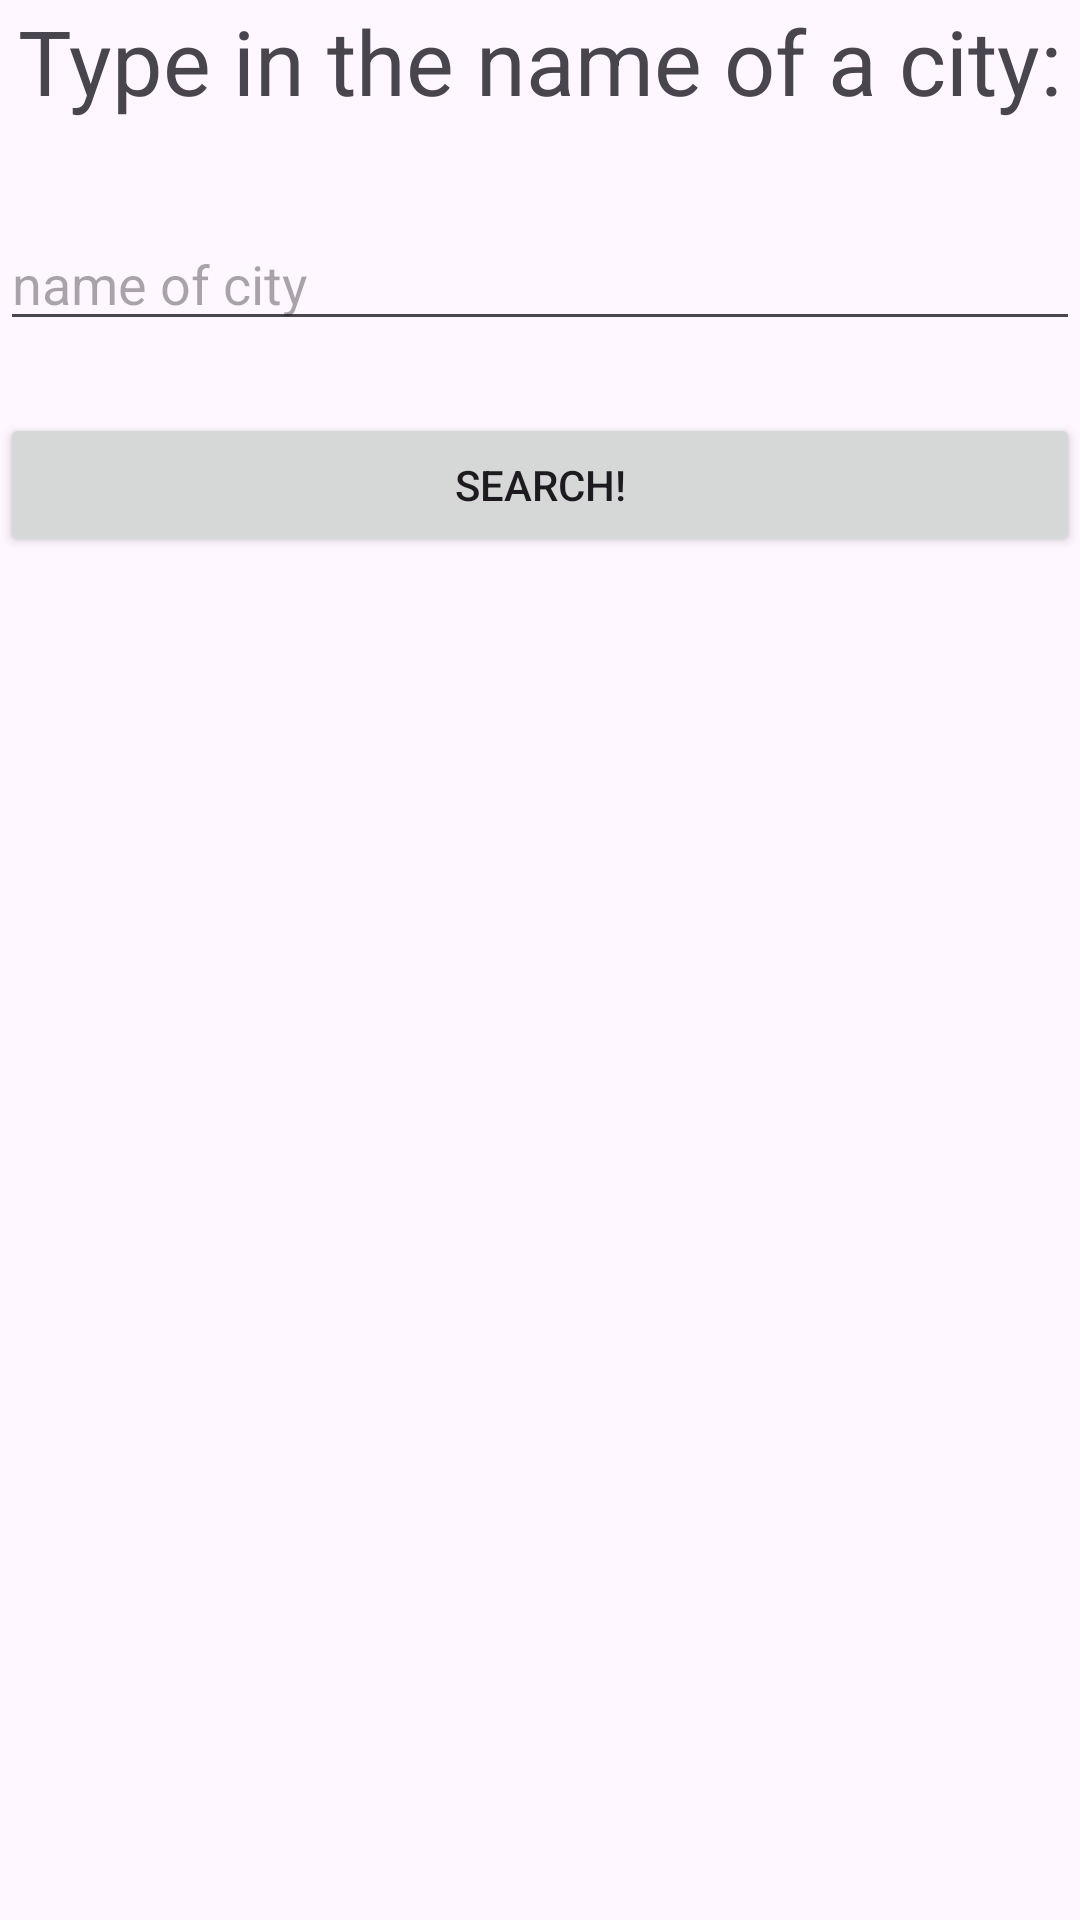

Write the Android layout XML for this screen, with the resource values it uses.
<!-- AndroidManifest.xml: application theme Theme.EricsAndroidLabs -->
<!-- res/layout/activity_main.xml -->
<?xml version="1.0" encoding="utf-8"?>
<androidx.constraintlayout.widget.ConstraintLayout xmlns:android="http://schemas.android.com/apk/res/android"
    xmlns:app="http://schemas.android.com/apk/res-auto"
    xmlns:tools="http://schemas.android.com/tools"
    android:layout_width="match_parent"
    android:layout_height="match_parent"
    tools:context=".MainActivity">

    <TextView
        android:textSize="30dp"
        android:id="@+id/textView"
        android:layout_width="wrap_content"
        android:layout_height="wrap_content"
        android:text="Type in the name of a city:"
        app:layout_constraintEnd_toEndOf="parent"
        app:layout_constraintStart_toStartOf="parent"
        app:layout_constraintTop_toTopOf="parent" />

    <EditText
        android:id="@+id/theEditText"
        android:layout_width="match_parent"
        android:layout_height="wrap_content"
        android:layout_marginTop="32dp"
        android:hint="name of city"
        app:layout_constraintTop_toBottomOf="@+id/textView"
        tools:layout_editor_absoluteX="0dp" />

    <Button
        android:id="@+id/button"
        android:layout_width="match_parent"
        android:layout_height="wrap_content"
        android:layout_marginTop="24dp"
        android:text="Search!"
        app:layout_constraintEnd_toEndOf="parent"
        app:layout_constraintStart_toStartOf="parent"
        app:layout_constraintTop_toBottomOf="@+id/theEditText" />

</androidx.constraintlayout.widget.ConstraintLayout>
<!-- resources referenced by this layout -->
<resources>
  <style name="Theme.EricsAndroidLabs" parent="Base.Theme.EricsAndroidLabs" />
  <style name="Base.Theme.EricsAndroidLabs" parent="Theme.Material3.DayNight.NoActionBar">
          
          
      </style>
</resources>
